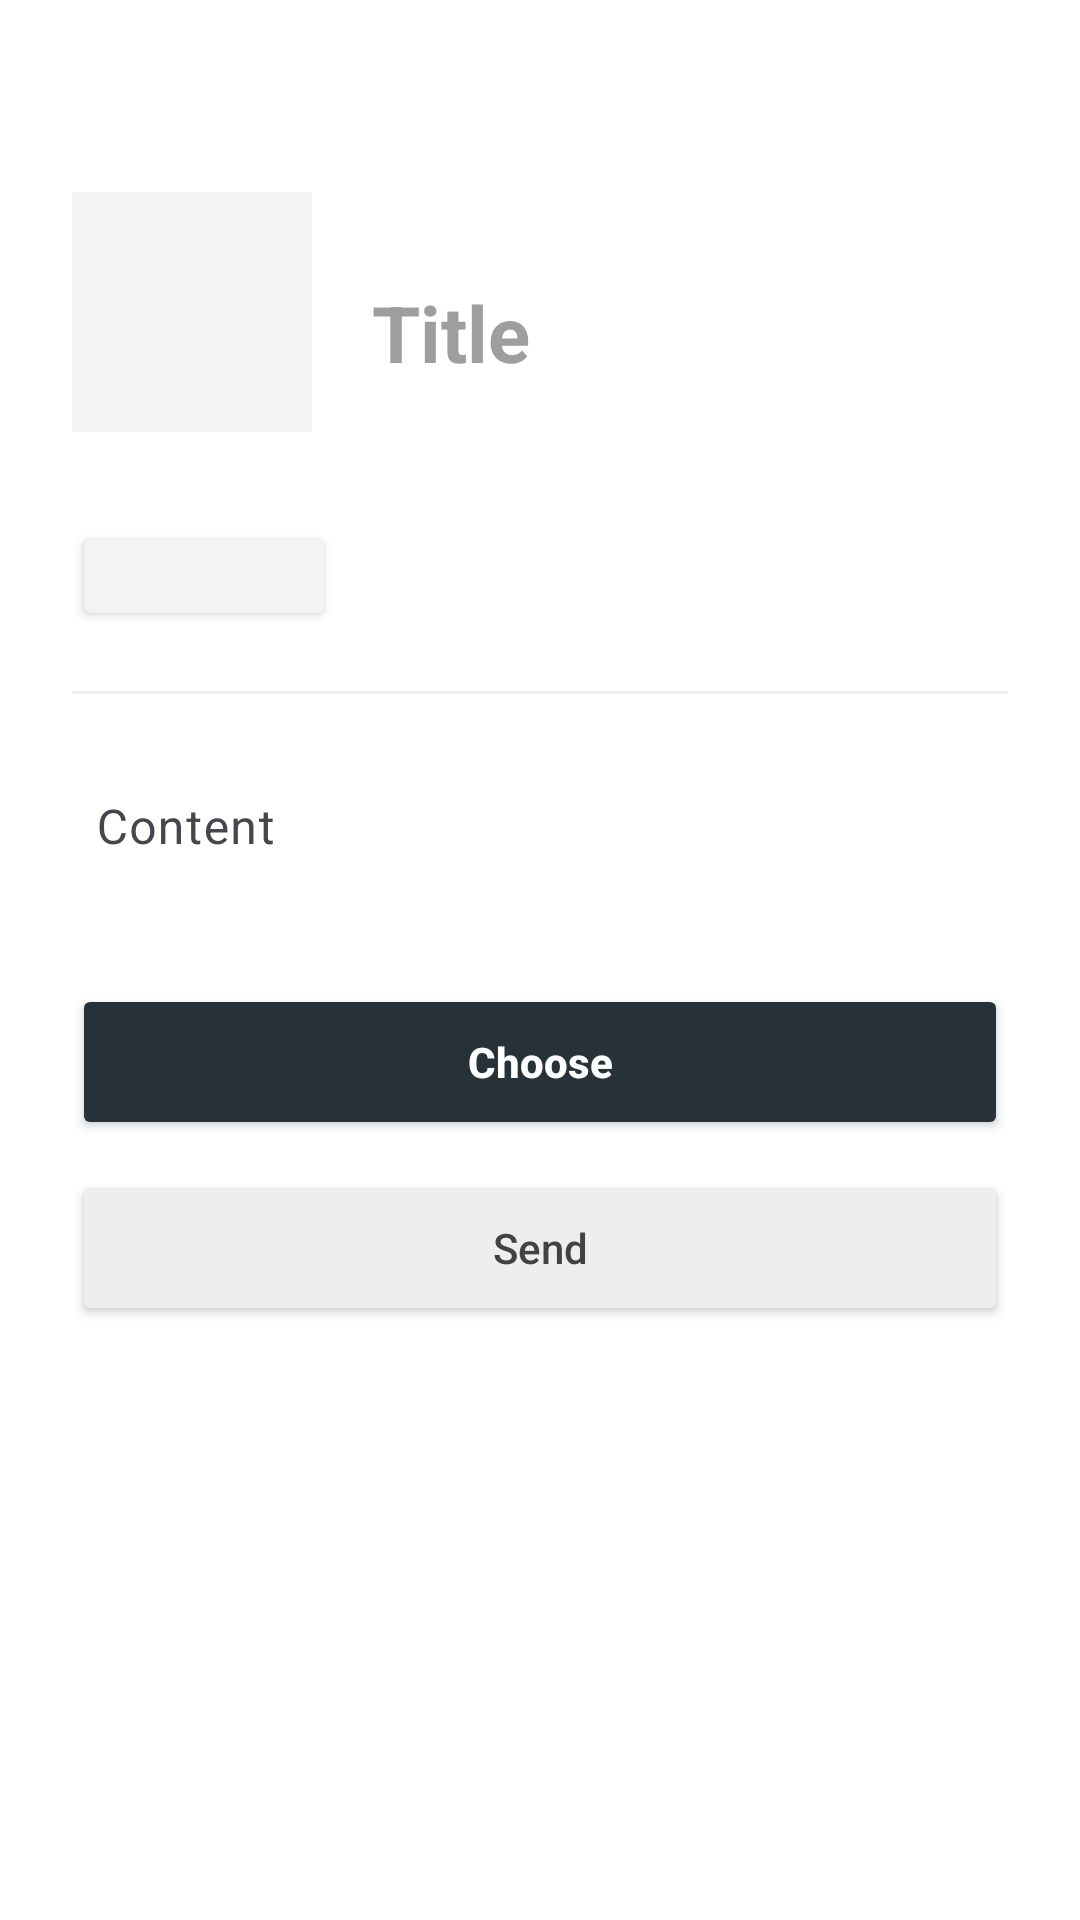

Reconstruct the res/layout file that produces this screen, plus the resources it refers to.
<!-- AndroidManifest.xml: application theme Theme.Snote -->
<!-- res/layout/note_detail_fragment.xml -->
<?xml version="1.0" encoding="utf-8"?>
<ScrollView
    xmlns:android="http://schemas.android.com/apk/res/android"
    xmlns:app="http://schemas.android.com/apk/res-auto"
    xmlns:tools="http://schemas.android.com/tools"
    android:layout_width="match_parent"
    android:layout_height="match_parent"
    android:background="@color/white"
    android:fillViewport="true">

    <androidx.appcompat.widget.LinearLayoutCompat
        android:layout_width="match_parent"
        android:layout_height="wrap_content"
        android:orientation="vertical"
        android:padding="24dp">

        <ImageButton
            android:id="@+id/btn_note_delete"
            android:layout_width="40dp"
            android:layout_height="40dp"
            android:layout_gravity="end"
            android:src="@drawable/ic_delete"
            android:background="?attr/selectableItemBackgroundBorderless"
            android:contentDescription="@string/delete"
            android:scaleType="centerInside"
            android:padding="8dp"
            app:tint="#D32F2F" />

        <androidx.appcompat.widget.LinearLayoutCompat
            android:layout_width="match_parent"
            android:layout_height="wrap_content"
            android:orientation="horizontal"
            android:gravity="center_vertical"
            android:layout_marginBottom="20dp">

            <LinearLayout
                android:layout_width="wrap_content"
                android:layout_height="wrap_content"
                android:orientation="vertical">

            <ImageView
                android:id="@+id/note_photo"
                android:layout_width="80dp"
                android:layout_height="80dp"
                android:background="#F5F5F5"
                android:scaleType="centerCrop"
                android:layout_marginEnd="20dp"
                android:layout_marginBottom="10dp"
                android:cropToPadding="true"/>

            <ImageButton
                android:id="@+id/note_camera"
                android:layout_width="80dp"
                android:layout_height="wrap_content"
                android:src="@drawable/ic_camera"
                android:background="@color/blue"
                android:scaleType="centerInside"
                android:contentDescription="Add photo" />

            </LinearLayout>

            <EditText
                android:id="@+id/et_title"
                android:layout_width="match_parent"
                android:layout_height="wrap_content"
                android:hint="@string/et_title_hint"
                android:textSize="26sp"
                android:textStyle="bold"
                android:textColor="#212121"
                android:textColorHint="#9E9E9E"
                android:background="@null"
                android:paddingTop="16dp"
                android:paddingBottom="12dp"
                android:singleLine="true"/>

        </androidx.appcompat.widget.LinearLayoutCompat>


        <Button
            android:id="@+id/btn_note_date"
            android:layout_width="wrap_content"
            android:layout_height="wrap_content"
            android:layout_gravity="start"
            android:backgroundTint="#F1F3F5"
            android:textColor="#616161"
            android:textSize="12sp"
            android:minHeight="36dp"
            android:textAllCaps="false"
            tools:text="29 October 2026"/>

        <View
            android:layout_width="match_parent"
            android:layout_height="1dp"
            android:background="#EEEEEE"
            android:layout_marginTop="20dp"
            android:layout_marginBottom="16dp"/>

        <com.google.android.material.textfield.TextInputLayout
            android:id="@+id/descriptionLayout"
            android:layout_width="match_parent"
            android:layout_height="wrap_content"
            android:hint="@string/tvl_desc_hint"
            app:boxBackgroundMode="none"
            xmlns:app="http://schemas.android.com/apk/res-auto">

            <com.google.android.material.textfield.TextInputEditText
                android:id="@+id/descriptionInput"
                android:layout_width="match_parent"
                android:layout_height="wrap_content"
                android:gravity="top"
                android:inputType="textMultiLine|textCapSentences"
                android:textSize="16sp"
                android:padding="8dp"/>

        </com.google.android.material.textfield.TextInputLayout>

        <Button
            android:id="@+id/note_send"
            android:layout_width="match_parent"
            android:layout_height="52dp"
            android:layout_marginTop="32dp"
            android:text="@string/note_send"
            android:textAllCaps="false"
            android:textStyle="bold"
            android:textColor="@color/white"
            android:backgroundTint="#263238"/>

        <Button
            android:id="@+id/note_report"
            android:layout_width="match_parent"
            android:layout_height="52dp"
            android:layout_marginTop="10dp"
            android:text="@string/note_text"
            android:textAllCaps="false"
            android:textColor="#424242"
            android:backgroundTint="#EEEEEE"/>

    </androidx.appcompat.widget.LinearLayoutCompat>

</ScrollView>
<!-- resources referenced by this layout -->
<resources>
  <color name="blue">#1565C0</color>
  <color name="white">#FFFFFFFF</color>
  <string name="delete">Delete</string>
  <string name="et_title_hint">Title</string>
  <string name="note_send">Choose</string>
  <string name="note_text">Send</string>
  <string name="tvl_desc_hint">Content</string>
  <style name="Theme.Snote" parent="Base.Theme.Snote" />
  <style name="Base.Theme.Snote" parent="Theme.Material3.DayNight.NoActionBar">
      </style>
</resources>
